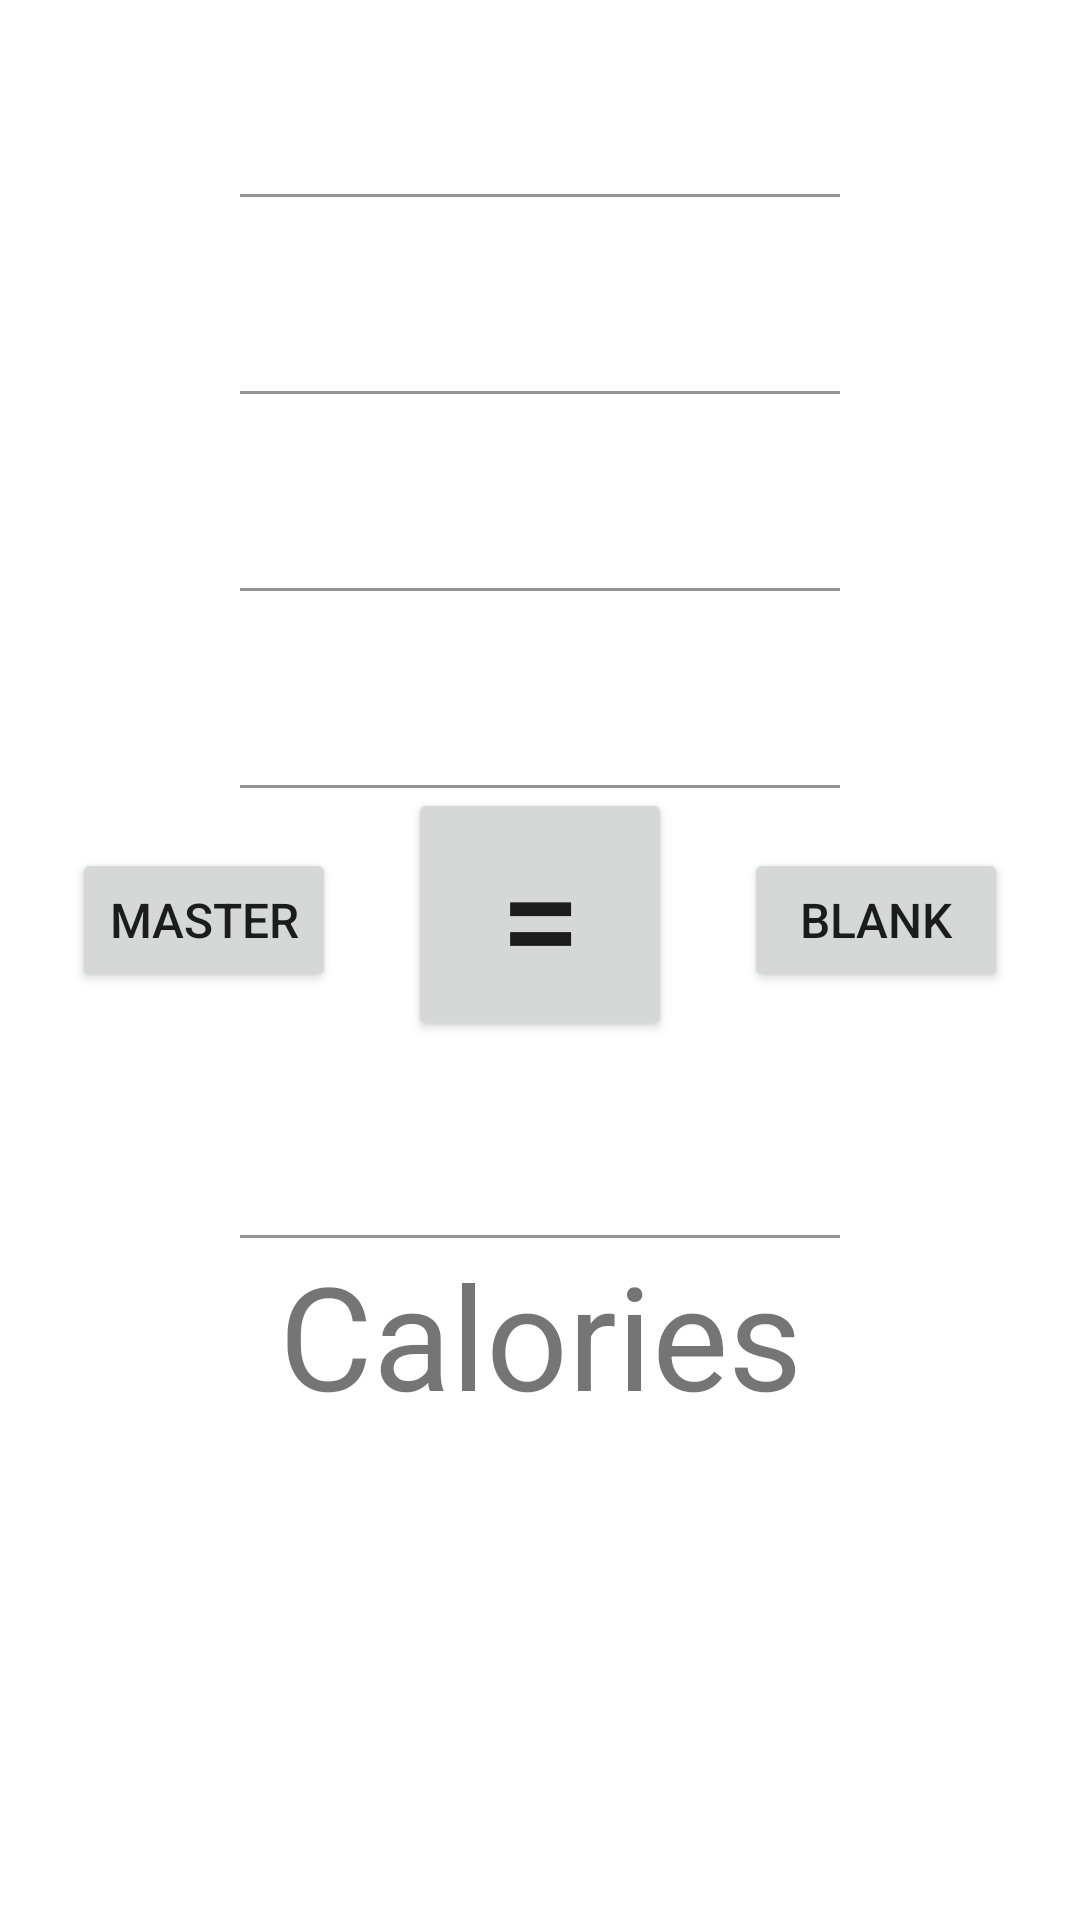

Produce the Android XML layout that renders to this screen, including the resource entries it uses.
<!-- AndroidManifest.xml: application theme Theme.FitnessApp -->
<!-- res/layout/calc_fragment.xml -->
<?xml version="1.0" encoding="utf-8"?>
<androidx.constraintlayout.widget.ConstraintLayout
    xmlns:android="http://schemas.android.com/apk/res/android"
    xmlns:app="http://schemas.android.com/apk/res-auto"
    xmlns:tools="http://schemas.android.com/tools"
    android:layout_width="match_parent"
    android:layout_height="match_parent"
    android:background="@color/white"
    tools:context=".CalcFragment">

    <TextView
        android:id="@+id/hideActivityInput"
        android:layout_width="match_parent"
        android:layout_height="match_parent"
        android:clickable="true"
        android:focusable="true"/>
    <com.google.android.material.textfield.TextInputLayout
        android:id="@+id/til_1"
        android:layout_width="@dimen/calc_box_width"
        android:layout_height="wrap_content"
        android:background="@color/white"
        android:textAppearance="@style/TextAppearance.AppCompat.Large"
        app:layout_constraintStart_toStartOf="parent"
        app:layout_constraintEnd_toEndOf="parent"
        app:layout_constraintTop_toTopOf="parent"
        android:paddingTop="10dp">
        <com.google.android.material.textfield.TextInputEditText
            android:id="@+id/et_calc_1"
            android:inputType="number"
            android:layout_width="match_parent"
            android:layout_height="match_parent"
            android:background="@color/white" />
    </com.google.android.material.textfield.TextInputLayout>
    <com.google.android.material.textfield.TextInputLayout
        android:id="@+id/til_2"
        android:layout_width="@dimen/calc_box_width"
        android:layout_height="wrap_content"
        android:background="@color/white"
        android:textAppearance="@style/TextAppearance.AppCompat.Large"
        app:layout_constraintStart_toStartOf="parent"
        app:layout_constraintEnd_toEndOf="parent"
        app:layout_constraintTop_toBottomOf="@id/til_1"
        android:paddingTop="10dp">
        <com.google.android.material.textfield.TextInputEditText
            android:id="@+id/et_calc2"
            android:inputType="number"
            android:layout_width="match_parent"
            android:layout_height="match_parent"
            android:background="@color/white" />
    </com.google.android.material.textfield.TextInputLayout>
    <com.google.android.material.textfield.TextInputLayout
        android:id="@+id/til_3"
        android:layout_width="@dimen/calc_box_width"
        android:layout_height="wrap_content"
        android:background="@color/white"
        android:textAppearance="@style/TextAppearance.AppCompat.Large"
        app:layout_constraintStart_toStartOf="parent"
        app:layout_constraintEnd_toEndOf="parent"
        app:layout_constraintTop_toBottomOf="@id/til_2"
        android:paddingTop="10dp">
    <com.google.android.material.textfield.TextInputEditText
        android:id="@+id/et_calc3"
        android:inputType="number"
        android:layout_width="match_parent"
        android:layout_height="match_parent"
        android:background="@color/white" />
    </com.google.android.material.textfield.TextInputLayout>
    <com.google.android.material.textfield.TextInputLayout
        android:id="@+id/til_4"
        android:layout_width="@dimen/calc_box_width"
        android:layout_height="wrap_content"
        android:background="@color/white"
        android:textAppearance="@style/TextAppearance.AppCompat.Large"
        app:layout_constraintStart_toStartOf="parent"
        app:layout_constraintEnd_toEndOf="parent"
        app:layout_constraintTop_toBottomOf="@id/til_3"
        android:paddingTop="10dp">
        <com.google.android.material.textfield.TextInputEditText
            android:id="@+id/et_calc4"
            android:inputType="number"
            android:layout_width="match_parent"
            android:layout_height="match_parent"
            android:background="@color/white"/>

    </com.google.android.material.textfield.TextInputLayout>
    <Button
        android:id="@+id/btn_equals"
        android:layout_width="wrap_content"
        android:layout_height="wrap_content"
        android:text="@string/equals"
        android:layout_gravity="center"
        android:gravity="center"
        app:layout_constraintStart_toStartOf="parent"
        app:layout_constraintEnd_toEndOf="parent"
        android:textSize="48sp"
        app:layout_constraintTop_toBottomOf="@id/til_4"/>
    <com.google.android.material.textfield.TextInputLayout
        android:id="@+id/til_5"
        android:layout_width="@dimen/calc_box_width"
        android:layout_height="wrap_content"
        android:paddingTop="10dp"
        android:textAppearance="@style/TextAppearance.AppCompat.Large"
        app:layout_constraintEnd_toEndOf="parent"
        app:layout_constraintStart_toStartOf="parent"
        app:layout_constraintTop_toBottomOf="@id/btn_equals">

        <com.google.android.material.textfield.TextInputEditText
            android:id="@+id/et_calc_master"
            android:inputType="number"
            android:layout_width="match_parent"
            android:layout_height="match_parent"
            android:background="@color/white" />
    </com.google.android.material.textfield.TextInputLayout>
    <TextView
        android:id="@+id/tv_calories"
        android:layout_width="wrap_content"
        android:layout_height="wrap_content"
        android:text="@string/calories"
        android:layout_gravity="center"
        android:gravity="center"
        app:layout_constraintStart_toStartOf="parent"
        app:layout_constraintEnd_toEndOf="parent"
        android:textSize="48sp"
        app:layout_constraintTop_toBottomOf="@id/til_5"/>
    <Button
        android:id="@+id/btn_master"
        android:layout_width="wrap_content"
        android:layout_height="wrap_content"
        android:text="@string/master"
        android:layout_marginTop="20dp"
        android:textSize="16sp"
        app:layout_constraintStart_toStartOf="parent"
        app:layout_constraintEnd_toStartOf="@id/btn_equals"
        app:layout_constraintTop_toTopOf="@id/btn_equals"/>
    <Button
        android:id="@+id/btn_blank"
        android:layout_width="wrap_content"
        android:layout_height="wrap_content"
        android:text="@string/blank"
        android:layout_marginTop="20dp"
        android:textSize="16sp"
        app:layout_constraintStart_toEndOf="@id/btn_equals"
        app:layout_constraintEnd_toEndOf="parent"
        app:layout_constraintTop_toTopOf="@id/btn_equals"/>
</androidx.constraintlayout.widget.ConstraintLayout>
<!-- resources referenced by this layout -->
<resources>
  <color name="white">#FFFFFFFF</color>
  <dimen name="calc_box_width">200dp</dimen>
  <string name="blank">Blank</string>
  <string name="calories">Calories</string>
  <string name="equals">=</string>
  <string name="master">Master</string>
  <style name="Theme.FitnessApp" parent="Theme.MaterialComponents.DayNight.NoActionBar">
          
          <item name="colorPrimary">@color/blue</item>
          <item name="colorPrimaryVariant">@color/purple_700</item>
          <item name="colorOnPrimary">@color/white</item>
          
          <item name="colorSecondary">@color/teal_200</item>
          <item name="colorSecondaryVariant">@color/teal_700</item>
          <item name="colorOnSecondary">@color/black</item>
          
          <item name="android:statusBarColor" tools:targetApi="l">?attr/colorPrimaryVariant</item>
          
      </style>
  <color name="blue">#FF0000FF</color>
  <color name="purple_700">#FF3700B3</color>
  <color name="teal_200">#FF03DAC5</color>
  <color name="teal_700">#FF018786</color>
  <color name="black">#FF000000</color>
</resources>
